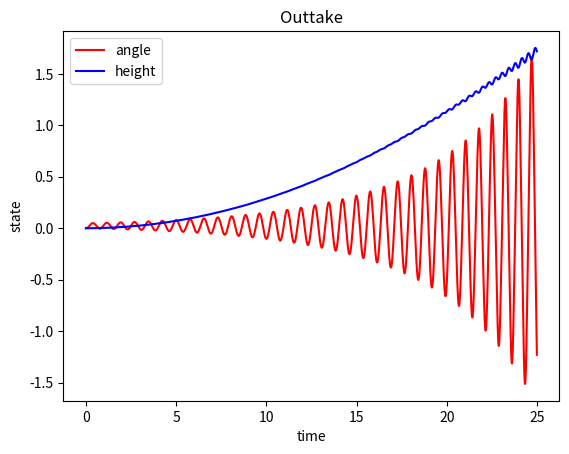

Write the Python code that produced this figure.
#!/usr/bin/env python3
# -*- coding: utf-8 -*-
"""
Created on Sat Dec 17 21:54:42 2022

[redacted]
"""

import numpy as np
import matplotlib.pyplot as plt

class Outtake:
    HIGH_SPOOL_GEAR_RATIO = 3
    HIGH_SPOOL_RADIUS = 0.1
    LOW_SPOOL_RADIUS = 0.05

    FOURBAR_COM_RADIUS = .15
    FOURBAR_MASS = 1
    SLIDES_MASS = 1

    GRAVITY = 10

    
    def __init__(self, initial_angle = 0, initial_height = 0, initial_angular_velocity = 0, initial_linear_velocity = 0):
        self.angle = initial_angle
        self.height = initial_height
        self.angular_velocity = initial_angular_velocity
        self.linear_velocity = initial_linear_velocity
        

    def fourbar_torque(self, tension_left, tension_right):
        return self.HIGH_SPOOL_GEAR_RATIO * (tension_left - tension_right) * self.HIGH_SPOOL_RADIUS

    def slides_force(self, tension_left, tension_right):
        return tension_left + tension_right

    def linear_acceleration(self, tension_left, tension_right):
        return (self.FOURBAR_MASS * self.GRAVITY * np.sin(self.angle)**2
                - self.FOURBAR_MASS * self.FOURBAR_COM_RADIUS * self.angular_velocity**2 * np.cos(self.angle)
                - (self.SLIDES_MASS + self.FOURBAR_MASS) * self.GRAVITY
                + 1 / self.FOURBAR_COM_RADIUS * self.fourbar_torque(tension_left, tension_right) * np.sin(self.angle)
                + self.slides_force(tension_left, tension_right)) \
    / (self.SLIDES_MASS + self.FOURBAR_MASS * np.cos(self.angle)**2)

    def angular_acceleration(self, tension_left, tension_right):
        return (-self.GRAVITY / self.FOURBAR_COM_RADIUS * np.sin(self.angle)
                - 1 / self.FOURBAR_COM_RADIUS * self.linear_acceleration(tension_left, tension_right) * np.sin(self.angle)
                + self.fourbar_torque(tension_left, tension_right) / (self.FOURBAR_MASS * self.FOURBAR_COM_RADIUS**2))

    def time_integrate(self, torque_left, torque_right, time_step):
        tension_left = torque_left / self.LOW_SPOOL_RADIUS
        tension_right = torque_right / self.LOW_SPOOL_RADIUS

        linear_acceleration = self.linear_acceleration(tension_left, tension_right)
        angular_acceleration = self.angular_acceleration(tension_left, tension_right)

        self.angle += self.angular_velocity * time_step
        self.height += self.linear_velocity * time_step

        self.linear_velocity += linear_acceleration * time_step
        self.angular_velocity += angular_acceleration * time_step
    
    def get_state(self):
        return np.array([[self.angle],[self.height],[self.angular_velocity],[self.linear_velocity]])

    def to_string(self):
        return f'Height {self.height}, angle {self.angle.to("degrees")},' \
              f'Linear velocity {self.linear_velocity.to("metre/second")}, angular velocity {self.angular_velocity.to("degrees/second")}'

outtake = Outtake() 
torque_left = 0.503
torque_right = 0.497

N = 5000
dt = 0.005
simulation_time = np.arange(0,N)*dt
state = np.zeros((N,4,1))
for i in range(N):
    state[i] = outtake.get_state()
    outtake.time_integrate(torque_left, torque_right, dt)
    # print(outtake.to_string())

plt.figure()
angles = state[:,0,0]
heights = state[:,1,0]
angular_velocity = state[:,2,0]
linear_velocity = state[:,3,0]
plt.plot(simulation_time, angles, 'r', label="angle")
plt.plot(simulation_time, heights, 'b', label="height")
plt.xlabel('time')
plt.ylabel('state')
plt.title("Outtake")
plt.legend()
plt.show()